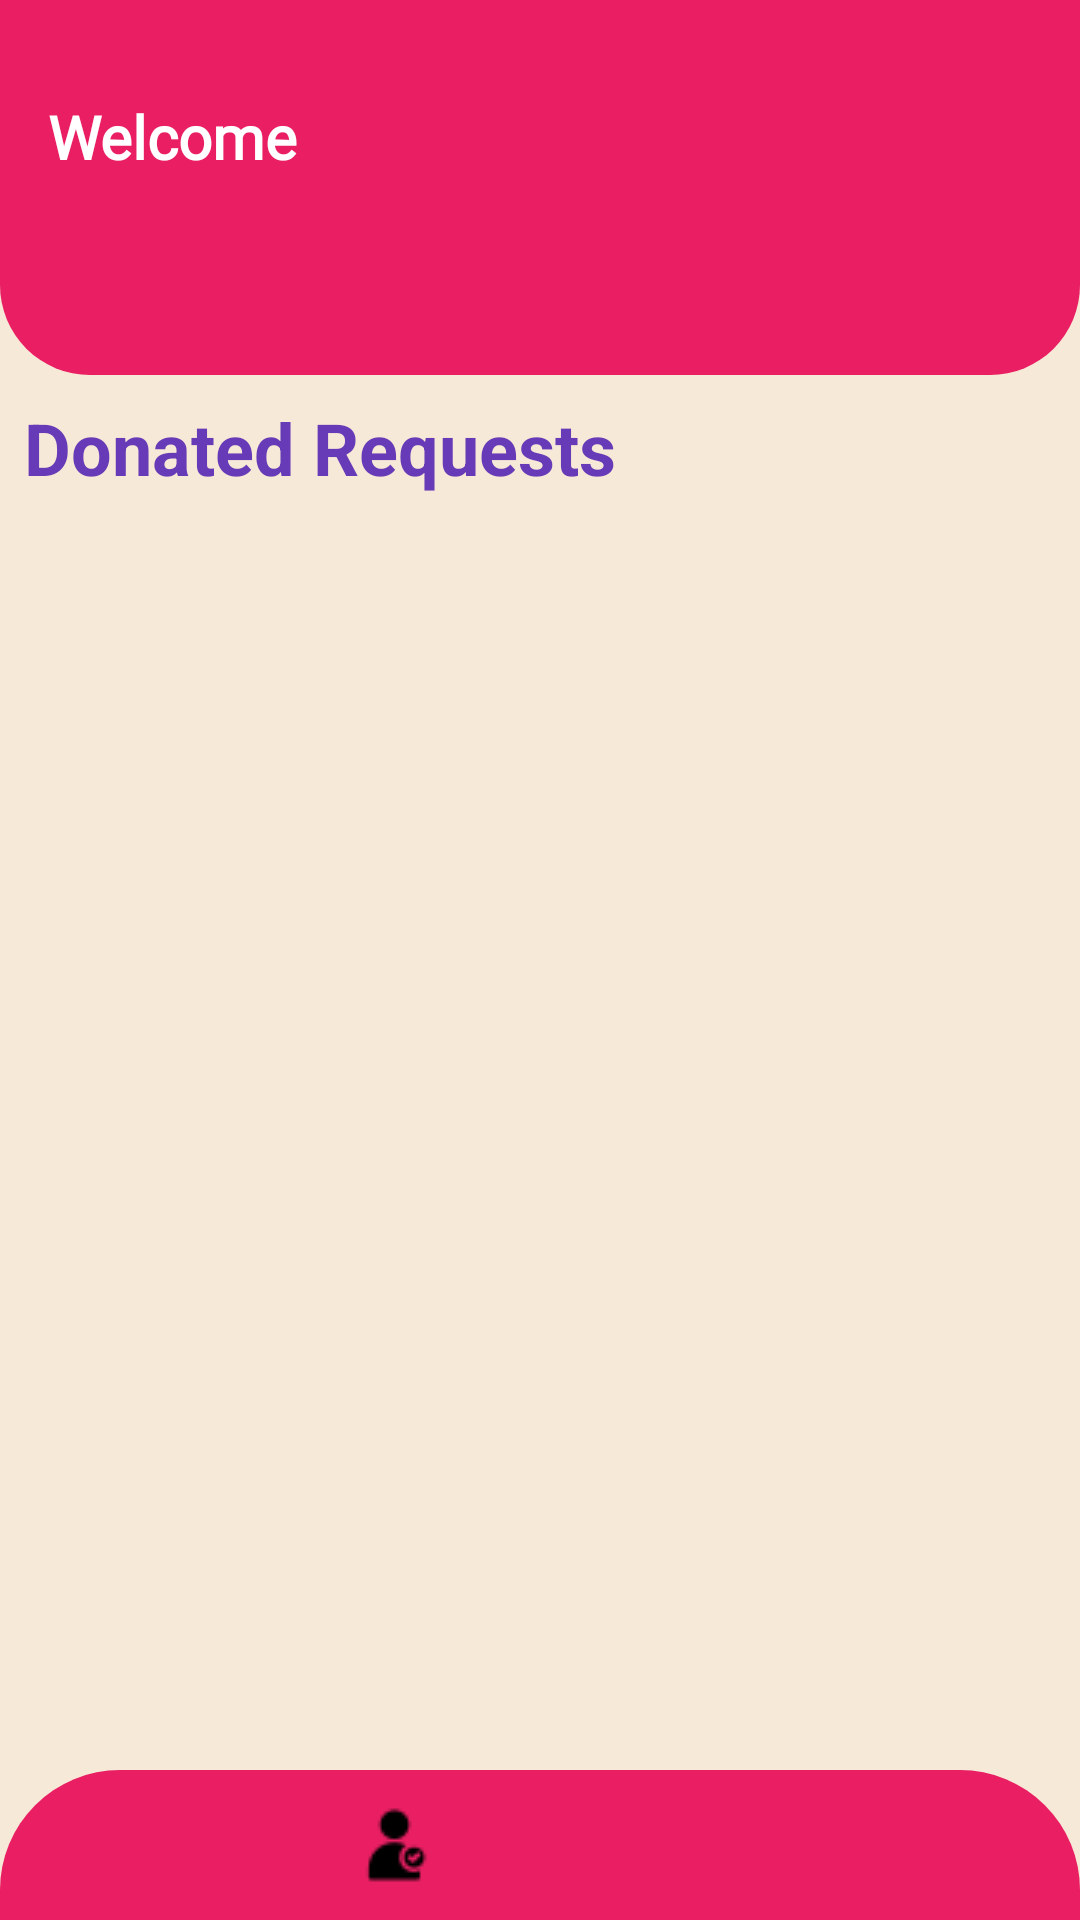

Layout XML and referenced resources for this Android screen:
<!-- AndroidManifest.xml: application theme Theme.PharmaCare -->
<!-- res/layout/activity_ngorequests.xml -->
<?xml version="1.0" encoding="utf-8"?>
<androidx.constraintlayout.widget.ConstraintLayout xmlns:android="http://schemas.android.com/apk/res/android"
    xmlns:app="http://schemas.android.com/apk/res-auto"
    xmlns:tools="http://schemas.android.com/tools"
    android:id="@+id/main"
    android:layout_width="match_parent"
    android:layout_height="match_parent"
    android:background="@color/light_cream"
    tools:context=".ui.ChemistDashboard">


    <View
        android:id="@+id/view2"
        android:layout_width="match_parent"
        android:layout_height="125dp"
        android:background="@drawable/view_bg2"
        app:layout_constraintEnd_toEndOf="parent"
        app:layout_constraintStart_toStartOf="parent"
        app:layout_constraintTop_toTopOf="parent" />

    <View
        android:id="@+id/view5"
        android:layout_width="match_parent"
        android:layout_height="50dp"
        android:background="@drawable/view_bg"
        app:layout_constraintBottom_toBottomOf="parent"
        app:layout_constraintEnd_toEndOf="parent" />

    <TextView
        android:id="@+id/usetTxt"
        android:layout_width="wrap_content"
        android:layout_height="wrap_content"
        android:layout_marginStart="16dp"
        android:layout_marginTop="32dp"
        android:fontFamily="@font/roboto"
        android:text="Welcome"
        android:textColor="@color/white"
        android:textSize="20sp"
        android:textStyle="bold"
        app:layout_constraintStart_toStartOf="@+id/view2"
        app:layout_constraintTop_toTopOf="@+id/view2" />

    <ImageView
        android:id="@+id/imageView2"
        android:layout_width="50dp"
        android:layout_height="50dp"
        android:layout_marginEnd="16dp"
        android:layout_marginBottom="8dp"
        android:backgroundTint="@color/soft_mint"
        app:layout_constraintBottom_toBottomOf="@+id/view2"
        app:layout_constraintEnd_toEndOf="@+id/view2"
        app:srcCompat="@drawable/ngo" />

    <TextView
        android:id="@+id/textView14"
        android:layout_width="wrap_content"
        android:layout_height="wrap_content"
        android:layout_marginStart="8dp"
        android:layout_marginTop="8dp"
        android:text="Donated Requests"
        android:textColor="#673AB7"
        android:textSize="24sp"
        android:textStyle="bold"
        app:layout_constraintStart_toStartOf="parent"
        app:layout_constraintTop_toBottomOf="@+id/view2" />

    <androidx.recyclerview.widget.RecyclerView
        android:id="@+id/recylcer"
        android:layout_width="0dp"
        android:layout_height="0dp"
        android:layout_marginEnd="2dp"
        app:layout_constraintBottom_toTopOf="@+id/view5"
        app:layout_constraintEnd_toEndOf="parent"
        app:layout_constraintStart_toStartOf="parent"
        app:layout_constraintTop_toBottomOf="@+id/textView14" />

    <androidx.appcompat.widget.AppCompatButton
        android:id="@+id/button2"
        android:layout_width="wrap_content"
        android:layout_height="wrap_content"
        android:backgroundTint="@color/black"
        android:text="Logout"
        android:textColor="@color/background_secondary"
        android:visibility="gone"
        app:icon="@drawable/baseline_log_24"
        app:layout_constraintEnd_toEndOf="parent"
        app:layout_constraintTop_toTopOf="parent" />

    <ImageView
        android:id="@+id/imageView4"
        android:layout_width="wrap_content"
        android:layout_height="0dp"
        android:layout_marginStart="116dp"
        app:layout_constraintBottom_toBottomOf="@+id/view5"
        app:layout_constraintStart_toStartOf="@+id/view5"
        app:layout_constraintTop_toTopOf="@+id/view5"
        app:layout_constraintVertical_bias="0.0"
        app:srcCompat="@drawable/account" />

    <ImageView
        android:id="@+id/imageView5"
        android:layout_width="50dp"
        android:layout_height="50dp"
        app:layout_constraintBottom_toBottomOf="@+id/view5"
        app:layout_constraintEnd_toEndOf="@+id/view5"
        app:layout_constraintStart_toEndOf="@+id/imageView4"
        app:layout_constraintTop_toTopOf="@+id/view5"
        app:srcCompat="@drawable/accept" />


</androidx.constraintlayout.widget.ConstraintLayout>
<!-- resources referenced by this layout -->
<resources>
  <color name="background_secondary">#F5F5F5</color>
  <color name="black">#FF000000</color>
  <color name="light_cream">#F7E9D7</color>
  <color name="soft_mint">#00BFA6</color>
  <color name="white">#FFFFFFFF</color>
  <!-- drawable account: png bitmap (drawable, 524 bytes) -->
  <!-- drawable view_bg (drawable) -->
  <?xml version="1.0" encoding="utf-8"?>
  <shape
      android:shape="rectangle"
      xmlns:android="http://schemas.android.com/apk/res/android">
  
      <solid android:color="@color/background_Tint"/>
      <corners android:topRightRadius="40dp"
          android:topLeftRadius="40dp"/>
  
  </shape>
  <!-- drawable view_bg2 (drawable) -->
  <?xml version="1.0" encoding="utf-8"?>
  <shape
      android:shape="rectangle"
      xmlns:android="http://schemas.android.com/apk/res/android">
  
      <solid android:color="@color/background_Tint"/>
      <corners android:bottomLeftRadius="30dp"
          android:bottomRightRadius="30dp"/>
  
  </shape>
  <style name="Theme.PharmaCare" parent="Base.Theme.PharmaCare" />
  <color name="background_Tint">@color/red</color>
  <style name="Base.Theme.PharmaCare" parent="Theme.Material3.DayNight.NoActionBar">
           Customize your light theme here.
           <item name="colorPrimary">@color/button_primary</item>
      </style>
  <color name="red">#E91E63</color>
  <color name="button_primary">#1E88E5</color>
</resources>
